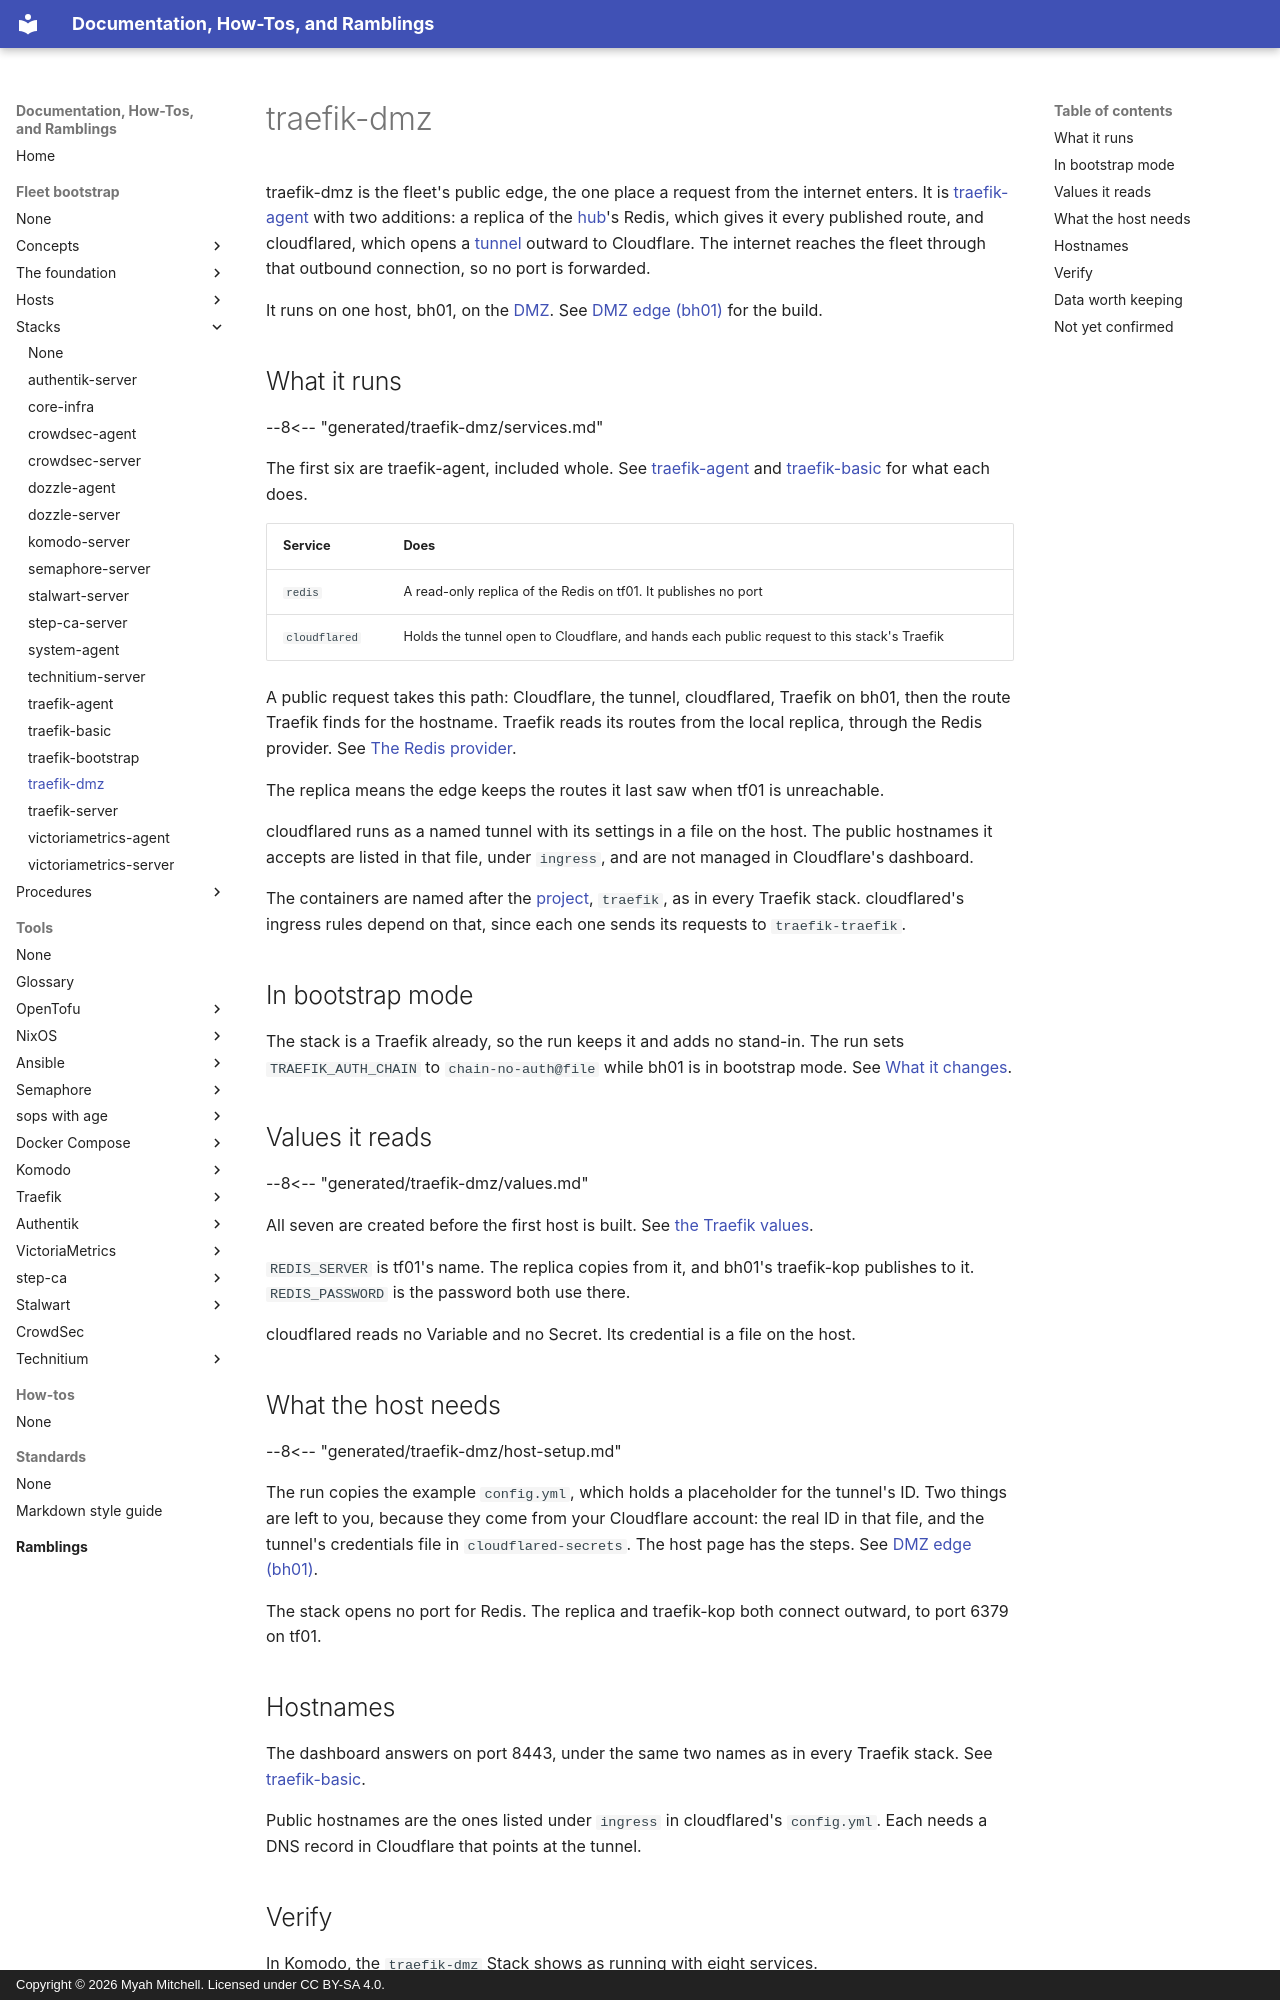

repository: myah-mitchell/docs · page: fleet-bootstrap/stacks/traefik-dmz/index.html · generator: mkdocs · copyright: Copyright © 2026 Myah Mitchell. Licensed under CC BY-SA 4.0.

# traefik-dmz

traefik-dmz is the fleet's public edge, the one place a request from the internet enters. It is [traefik-agent](traefik-agent.md) with two additions: a replica of the [hub](../../tools/glossary.md#hub)'s Redis, which gives it every published route, and cloudflared, which opens a [tunnel](../../tools/glossary.md#tunnel) outward to Cloudflare. The internet reaches the fleet through that outbound connection, so no port is forwarded.

It runs on one host, bh01, on the [DMZ](../../tools/glossary.md#dmz). See [DMZ edge (bh01)](../hosts/bh01-dmz-edge.md) for the build.

## What it runs {#services}

--8<-- "generated/traefik-dmz/services.md"

The first six are traefik-agent, included whole. See [traefik-agent](traefik-agent.md#services) and [traefik-basic](traefik-basic.md#services) for what each does.

| Service | Does |
| --- | --- |
| `redis` | A read-only replica of the Redis on tf01. It publishes no port |
| `cloudflared` | Holds the tunnel open to Cloudflare, and hands each public request to this stack's Traefik |

A public request takes this path: Cloudflare, the tunnel, cloudflared, Traefik on bh01, then the route Traefik finds for the hostname. Traefik reads its routes from the local replica, through the Redis provider. See [The Redis provider](../concepts/bootstrap-mode.md#redis-provider).

The replica means the edge keeps the routes it last saw when tf01 is unreachable.

cloudflared runs as a named tunnel with its settings in a file on the host. The public hostnames it accepts are listed in that file, under `ingress`, and are not managed in Cloudflare's dashboard.

The containers are named after the [project](../../tools/glossary.md#project), `traefik`, as in every Traefik stack. cloudflared's ingress rules depend on that, since each one sends its requests to `traefik-traefik`.

## In bootstrap mode {#bootstrap}

The stack is a Traefik already, so the run keeps it and adds no stand-in. The run sets `TRAEFIK_AUTH_CHAIN` to `chain-no-auth@file` while bh01 is in bootstrap mode. See [What it changes](../concepts/bootstrap-mode.md#changes).

## Values it reads {#values}

--8<-- "generated/traefik-dmz/values.md"

All seven are created before the first host is built. See [the Traefik values](../foundation/komodo-setup.md#traefik).

`REDIS_SERVER` is tf01's name. The replica copies from it, and bh01's traefik-kop publishes to it. `REDIS_PASSWORD` is the password both use there.

cloudflared reads no Variable and no Secret. Its credential is a file on the host.

## What the host needs {#host-setup}

--8<-- "generated/traefik-dmz/host-setup.md"

The run copies the example `config.yml`, which holds a placeholder for the tunnel's ID. Two things are left to you, because they come from your Cloudflare account: the real ID in that file, and the tunnel's credentials file in `cloudflared-secrets`. The host page has the steps. See [DMZ edge (bh01)](../hosts/bh01-dmz-edge.md).

The stack opens no port for Redis. The replica and traefik-kop both connect outward, to port 6379 on tf01.
